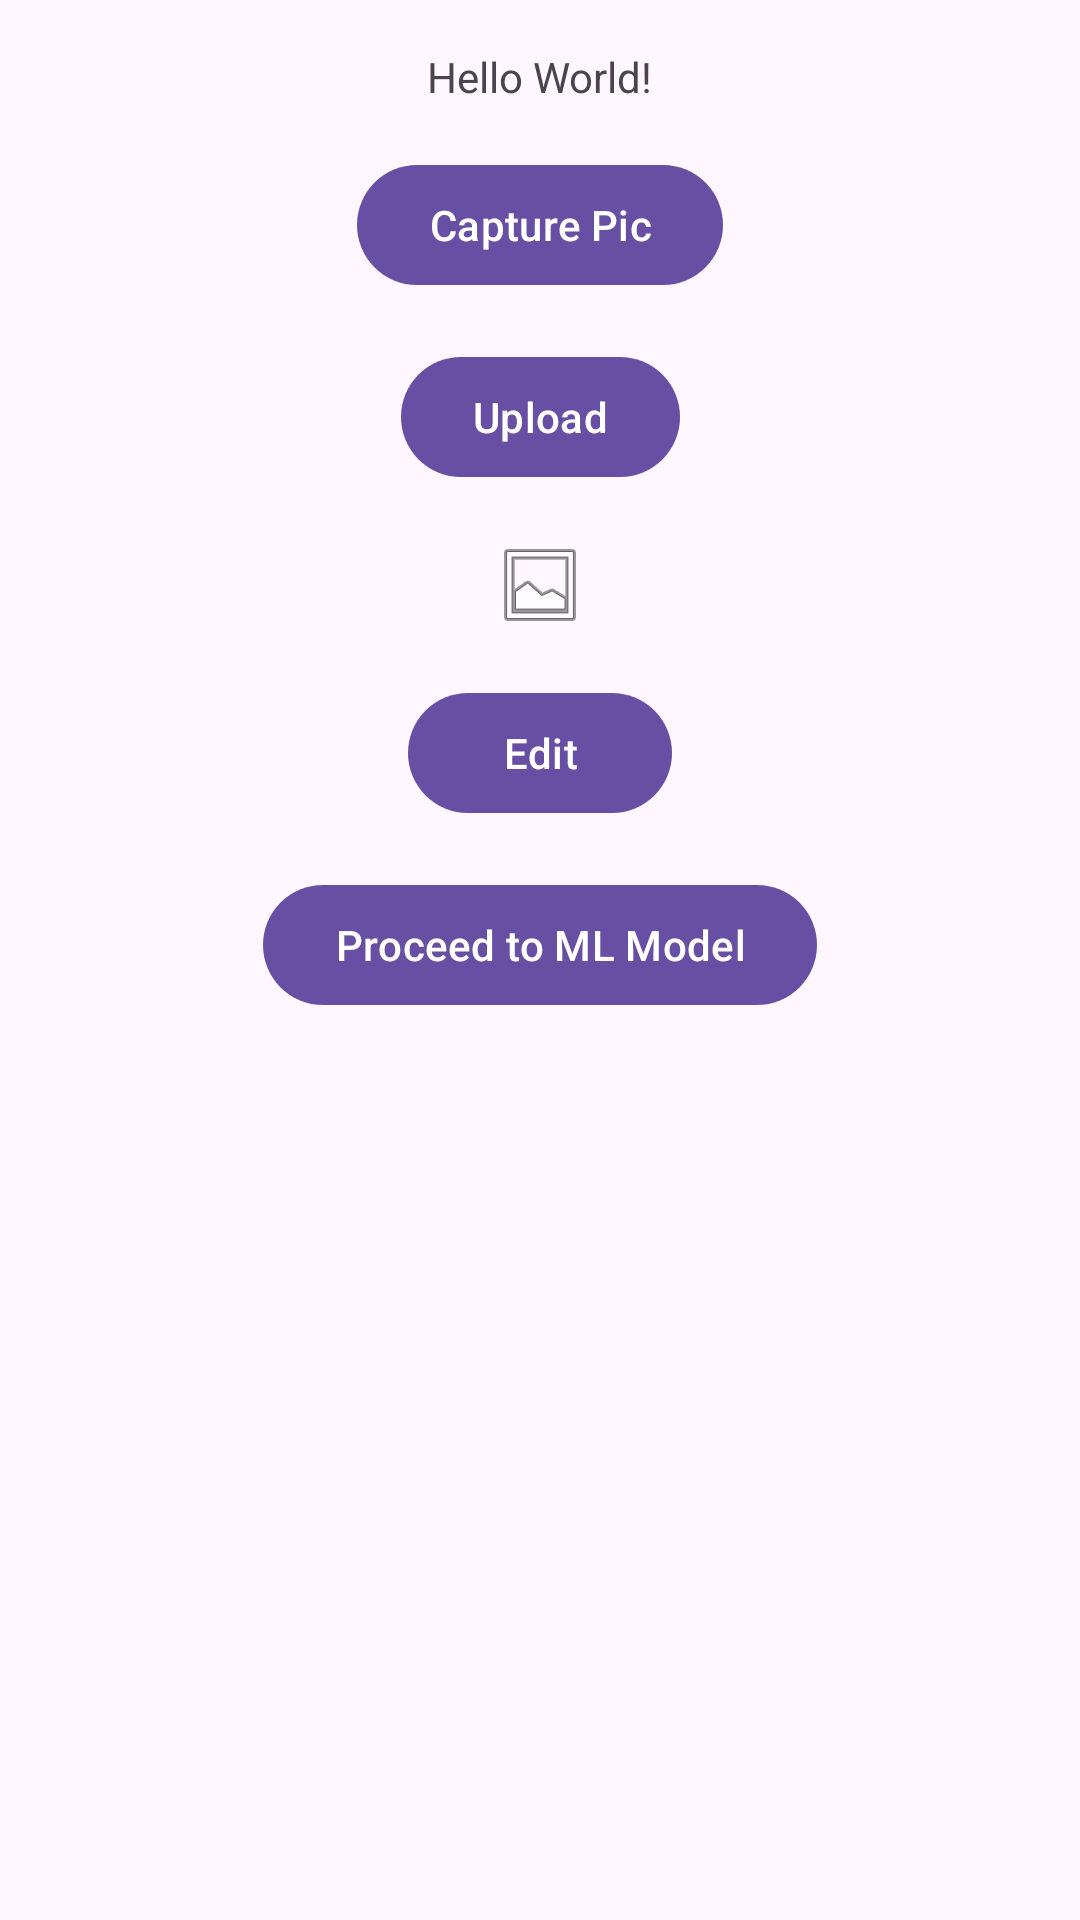

Produce the Android XML layout that renders to this screen, including the resource entries it uses.
<!-- AndroidManifest.xml: application theme Theme.Trial2 -->
<!-- res/layout/activity_main.xml -->
<?xml version="1.0" encoding="utf-8"?>

<androidx.constraintlayout.widget.ConstraintLayout
    xmlns:android="http://schemas.android.com/apk/res/android"
    xmlns:app="http://schemas.android.com/apk/res-auto"
    xmlns:tools="http://schemas.android.com/tools"
    android:layout_width="match_parent"
    android:layout_height="match_parent"
    tools:context=".MainActivity">

    <TextView
        android:id="@+id/textView"
        android:layout_width="wrap_content"
        android:layout_height="wrap_content"
        android:text="Hello World!"
        app:layout_constraintTop_toTopOf="parent"
        app:layout_constraintBottom_toTopOf="@id/btnCapture"
        app:layout_constraintStart_toStartOf="parent"
        app:layout_constraintEnd_toEndOf="parent"
        android:layout_marginTop="16dp" />

    <Button
        android:id="@+id/btnCapture"
        android:layout_width="wrap_content"
        android:layout_height="wrap_content"
        android:text="Capture Pic"
        app:layout_constraintTop_toBottomOf="@id/textView"
        app:layout_constraintStart_toStartOf="parent"
        app:layout_constraintEnd_toEndOf="parent"
        android:layout_marginTop="16dp" />

    <Button
        android:id="@+id/btnUpload"
        android:layout_width="wrap_content"
        android:layout_height="wrap_content"
        android:text="Upload"
        app:layout_constraintTop_toBottomOf="@id/btnCapture"
        app:layout_constraintStart_toStartOf="parent"
        app:layout_constraintEnd_toEndOf="parent"
        android:layout_marginTop="16dp" />
    <ImageView
        android:id="@+id/imageView"
        android:layout_width="match_parent"
        android:layout_height="wrap_content"
        android:layout_marginTop="16dp"
        app:layout_constraintTop_toBottomOf="@id/btnUpload"
        app:layout_constraintStart_toStartOf="parent"
        app:layout_constraintEnd_toEndOf="parent"
        android:src="@android:drawable/ic_menu_gallery"
    />

    <Button
        android:id="@+id/btnEdit"
        android:layout_width="wrap_content"
        android:layout_height="wrap_content"
        android:text="Edit"
        app:layout_constraintTop_toBottomOf="@id/imageView"
        app:layout_constraintStart_toStartOf="parent"
        app:layout_constraintEnd_toEndOf="parent"
        android:layout_marginTop="16dp" />

    <Button
        android:id="@+id/btnProceed"
        android:layout_width="wrap_content"
        android:layout_height="wrap_content"
        android:text="Proceed to ML Model"
        app:layout_constraintTop_toBottomOf="@id/btnEdit"
        app:layout_constraintStart_toStartOf="parent"
        app:layout_constraintEnd_toEndOf="parent"
        android:layout_marginTop="16dp" />


</androidx.constraintlayout.widget.ConstraintLayout>
<!-- resources referenced by this layout -->
<resources>
  <style name="Theme.Trial2" parent="Base.Theme.Trial2" />
  <style name="Base.Theme.Trial2" parent="Theme.Material3.DayNight.NoActionBar">
          
          
      </style>
</resources>
